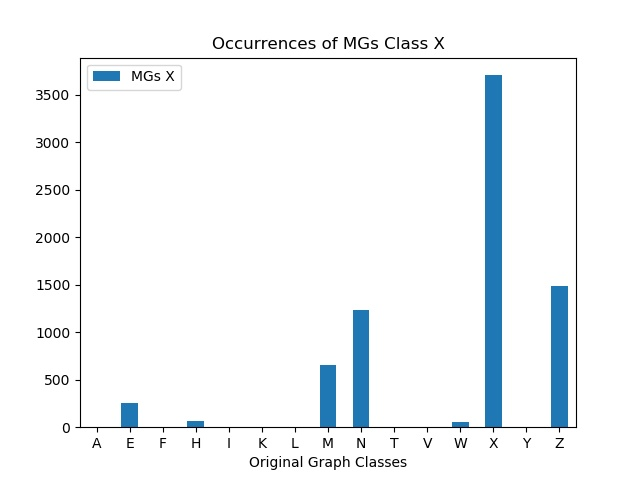

Values plotted in this chart, from the file beside it:
, MGs X
A, 0
E, 259
F, 0
H, 65
I, 0
K, 0
L, 0
M, 659
N, 1229
T, 0
V, 0
W, 58
X, 3705
Y, 0
Z, 1491
